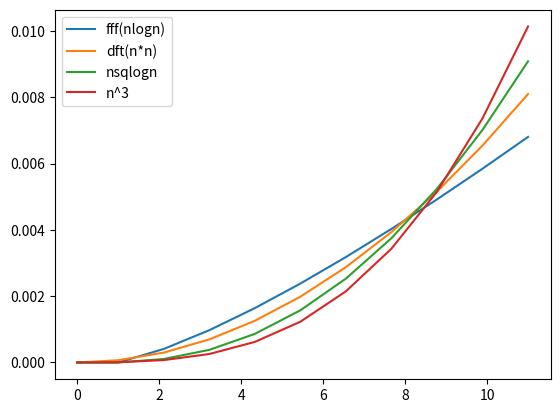

Reproduce this figure in Python.
import numpy as np
import time
from scipy.optimize import curve_fit
from matplotlib import pyplot as plt

def nlgn(n, a): return a*n*np.log2(n)
def nsq(n, a): return a*n*n
def ncb(n, a): return a*(n**3)
def nsqlgn(n, a): return a*n*n*np.log2(n)

def fftmtx(n):
    if (n == 1): return np.array([[1]])
    w = np.exp(-1j*2*np.pi*np.arange(n>>1)/n)
    G = fftmtx(n>>1)
    dg = np.diag(w)@G
    F_l = np.concatenate((G, G), axis=0)
    F_r = np.concatenate((dg, -dg), axis=0)
    F = np.concatenate((F_l, F_r), axis=1)
    Q = np.arange(n)
    F[:,np.concatenate((Q[::2], Q[1::2]))] = F[:,Q]
    return F

tl = []
N = 10
for i in range(10):
    st = time.time()
    X = fftmtx(1<<i)
    tl.append(time.time() - st)

# plt.plot(np.arange(10), tl, '.')
x = np.linspace(1, 11, 10)

popt, pcov = curve_fit(nlgn, x, tl)
p1 = nlgn(x, *popt) #fft
plt.plot(np.insert(x, 0, 0), np.insert(p1, 0, 0))

popt, pcov = curve_fit(nsq, x, tl)
p1 = nsq(x, *popt) #dft
plt.plot(np.insert(x, 0, 0), np.insert(p1, 0, 0))

popt, pcov = curve_fit(nsqlgn, x, tl)
p1 = nsqlgn(x, *popt) 
plt.plot(np.insert(x, 0, 0), np.insert(p1, 0, 0))

popt, pcov = curve_fit(ncb, x, tl)
p1 = ncb(x, *popt) 
plt.plot(np.insert(x, 0, 0), np.insert(p1, 0, 0))

plt.legend(["fff(nlogn)","dft(n*n)","nsqlogn","n^3"])
# plt.savefig('../../figs/q7/7.14.pdf')
plt.show()

'''
This is to truncate very small values to zero
Xr = np.real(X)
Xr[abs(Xr) < 1e-6] = 0
Xi = np.imag(X)
Xi[abs(Xi) < 1e-6] = 0
X = Xr + 1j*Xi
'''